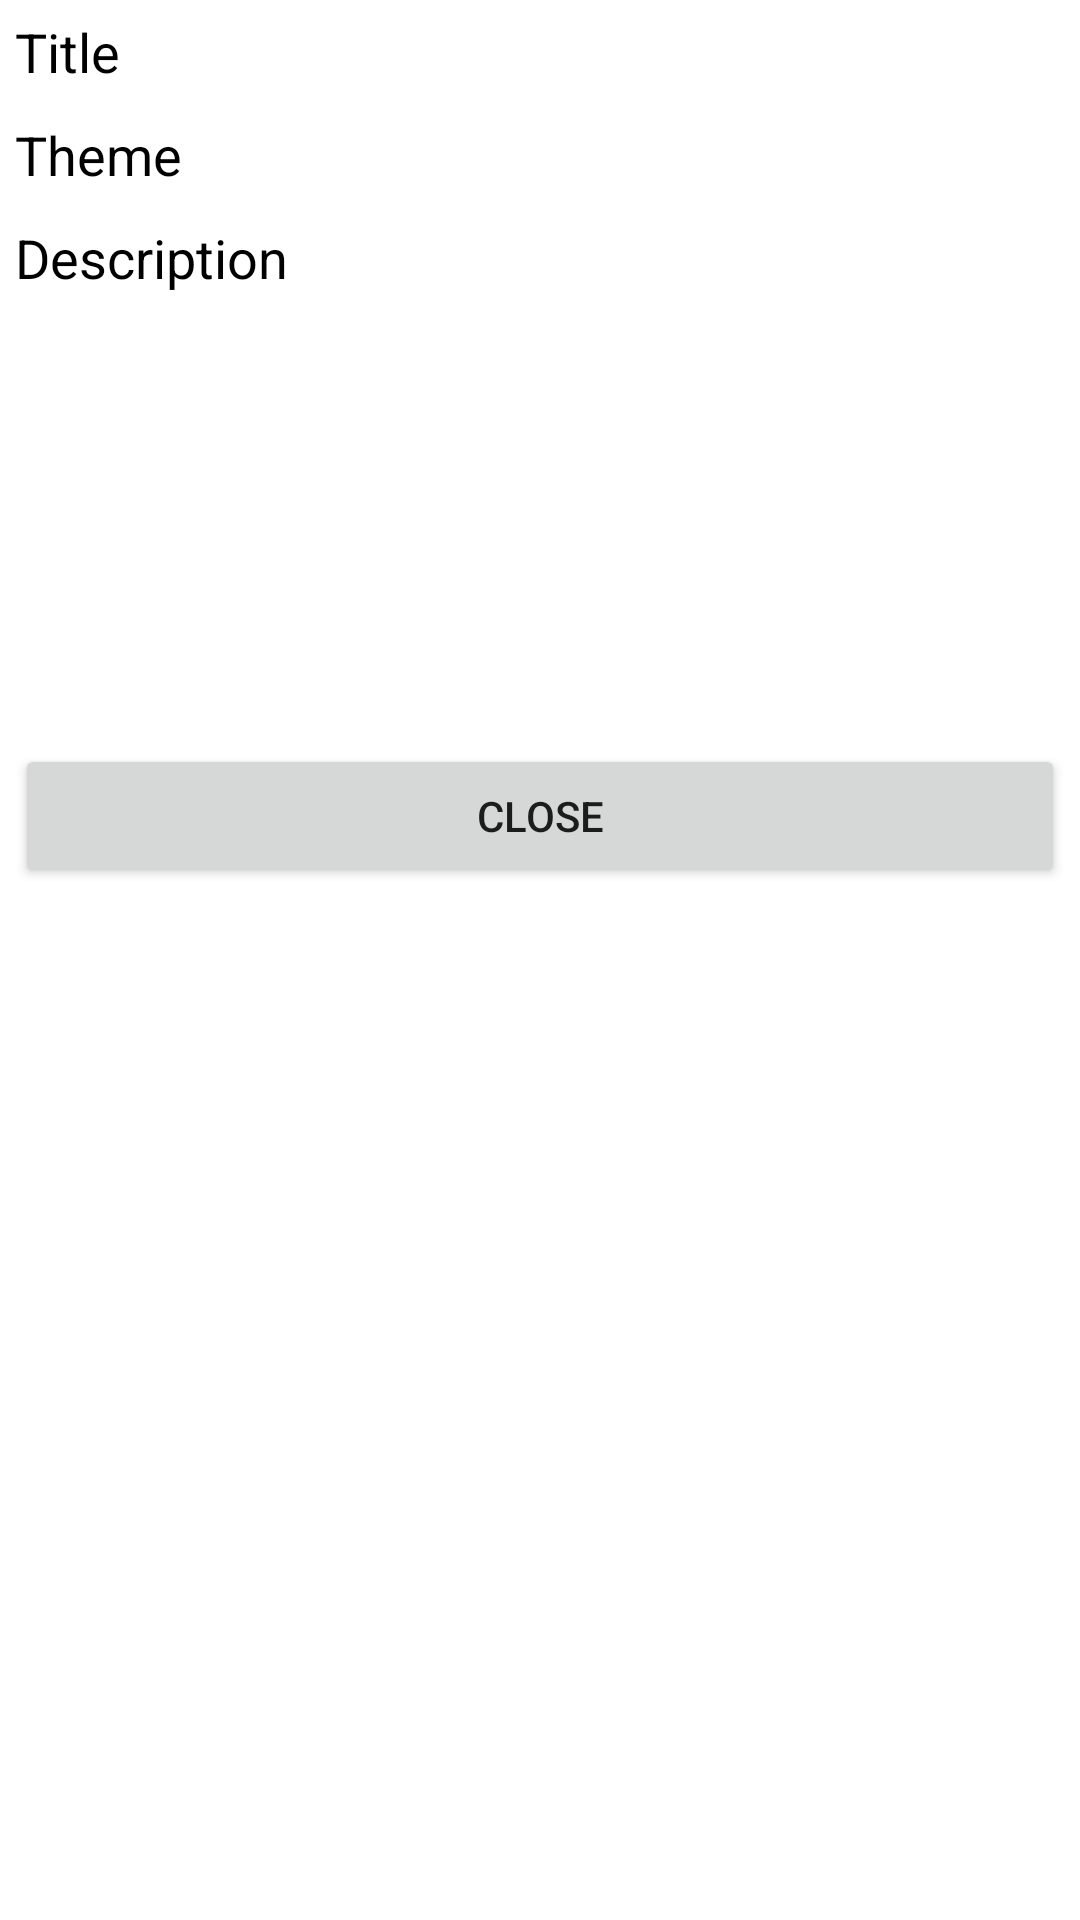

This screen was rendered from an Android layout file. Write that file and the resources it references.
<!-- AndroidManifest.xml: application theme Theme.NotebookFirebaseStorage -->
<!-- res/layout/fragment_note_details.xml -->
<?xml version="1.0" encoding="utf-8"?>
<LinearLayout xmlns:android="http://schemas.android.com/apk/res/android"
    xmlns:tools="http://schemas.android.com/tools"
    android:layout_width="match_parent"
    android:layout_height="match_parent"
    android:orientation="vertical"
    tools:context=".fragments.NoteDetailsFragment">

    <TextView
        android:id="@+id/tvTitle"
        android:layout_width="match_parent"
        android:layout_height="wrap_content"
        android:layout_margin="@dimen/base_margin"
        android:textSize="@dimen/base_text_size"
        android:textColor="@color/black"
        android:text="@string/title"
        />

    <TextView
        android:id="@+id/tvTheme"
        android:layout_width="match_parent"
        android:layout_height="wrap_content"
        android:layout_margin="@dimen/base_margin"
        android:textSize="@dimen/base_text_size"
        android:textColor="@color/black"
        android:text="@string/theme"
        />

    <TextView
        android:id="@+id/tvDescription"
        android:layout_width="match_parent"
        android:layout_height="wrap_content"
        android:layout_margin="@dimen/base_margin"
        android:textSize="@dimen/base_text_size"
        android:textColor="@color/black"
        android:text="@string/description"
        />

    <ImageView
        android:id="@+id/imgTheme"
        android:layout_margin="10dp"
        android:layout_width="120dp"
        android:layout_height="120dp"
        android:layout_gravity="center"
        android:scaleType="centerInside"
        />

    <Button
        android:id="@+id/btnClose"
        android:layout_width="match_parent"
        android:layout_height="wrap_content"
        android:layout_margin="@dimen/base_margin"
        android:text="@string/close"
        />

</LinearLayout>
<!-- resources referenced by this layout -->
<resources>
  <dimen name="base_margin">5dp</dimen>
  <dimen name="base_text_size">18sp</dimen>
  <string name="close">Close</string>
  <string name="description">Description</string>
  <string name="theme">Theme</string>
  <string name="title">Title</string>
  <style name="Theme.NotebookFirebaseStorage" parent="Theme.MaterialComponents.DayNight.DarkActionBar">
          
          <item name="colorPrimary">@color/purple_500</item>
          <item name="colorPrimaryVariant">@color/purple_700</item>
          <item name="colorOnPrimary">@color/white</item>
          
          <item name="colorSecondary">@color/teal_200</item>
          <item name="colorSecondaryVariant">@color/teal_700</item>
          <item name="colorOnSecondary">@color/black</item>
          
          <item name="android:statusBarColor" tools:targetApi="l">?attr/colorPrimaryVariant</item>
          
      </style>
  <!-- not gathered from this repository: default colours our renderer supplied (Android Studio template values) -->
  <color name="purple_500">#FF6200EE</color>
  <color name="purple_700">#FF3700B3</color>
  <color name="teal_200">#FF03DAC5</color>
  <color name="teal_700">#FF018786</color>
  <color name="black">#FF000000</color>
  <color name="white">#FFFFFFFF</color>
</resources>
